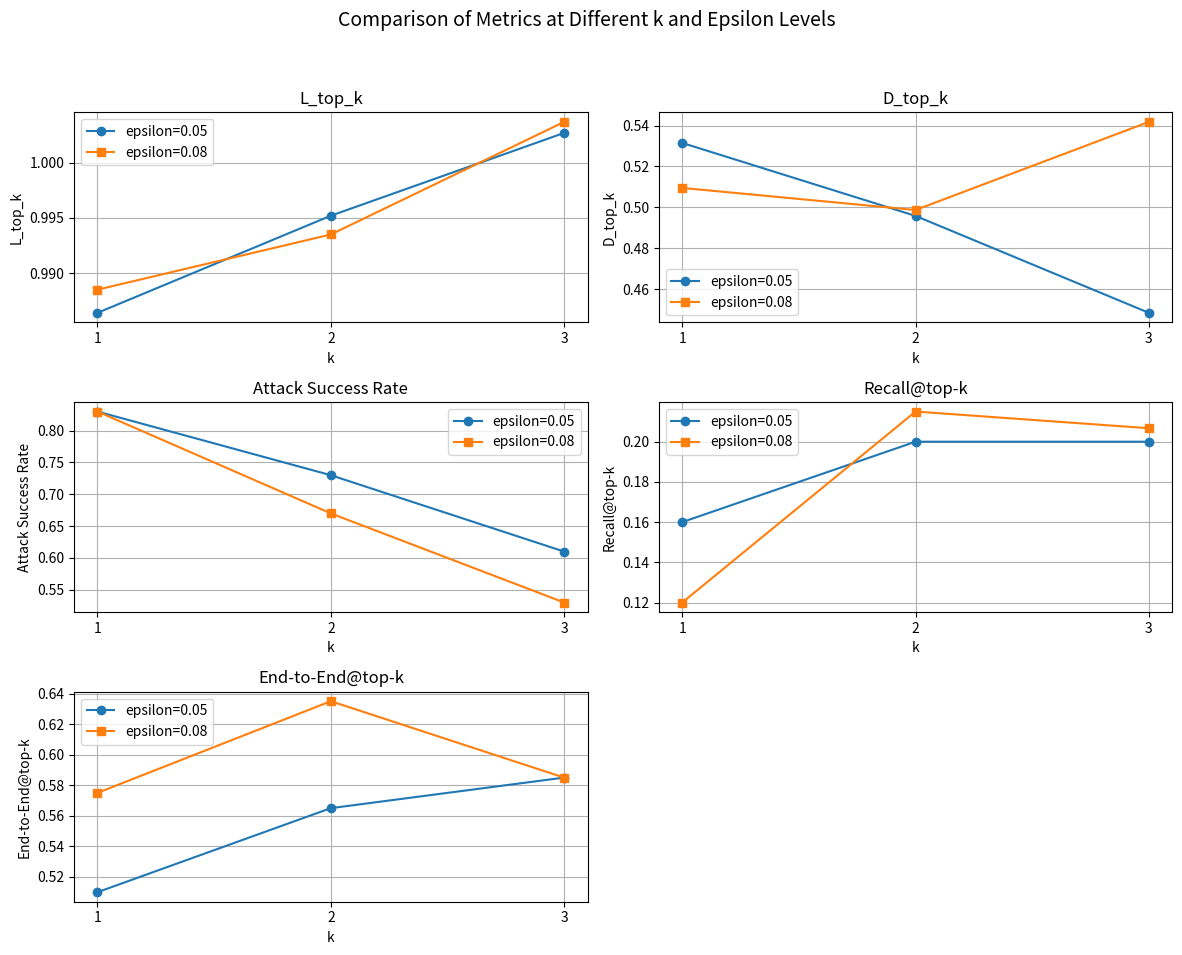

The matplotlib source for this figure:
import matplotlib.pyplot as plt
import numpy as np

# Define k values
k_values = [1, 2, 3]

# Data for epsilon = 0.05
L_05 = [0.9864, 0.9952, 1.0027]
D_05 = [0.5315, 0.4958, 0.4484]
ASR_05 = [0.83, 0.73, 0.61]
Recall_05 = [0.16, 0.2, 0.2]
E2E_05 = [0.51, 0.565, 0.585]

# Data for epsilon = 0.08
L_08 = [0.9885, 0.9935, 1.0037]
D_08 = [0.5095, 0.4987, 0.5418]
ASR_08 = [0.83, 0.67, 0.53]
Recall_08 = [0.12, 0.215, 0.2067]
E2E_08 = [0.575, 0.635, 0.585]

# Plotting
fig, axs = plt.subplots(3, 2, figsize=(12, 10))
fig.suptitle('Comparison of Metrics at Different k and Epsilon Levels', fontsize=14)

metrics = ['L_top_k', 'D_top_k', 'Attack Success Rate', 'Recall@top-k', 'End-to-End@top-k']
data_05 = [L_05, D_05, ASR_05, Recall_05, E2E_05]
data_08 = [L_08, D_08, ASR_08, Recall_08, E2E_08]

for i, ax in enumerate(axs.flat[:5]):
    ax.plot(k_values, data_05[i], marker='o', label='epsilon=0.05')
    ax.plot(k_values, data_08[i], marker='s', label='epsilon=0.08')
    ax.set_title(metrics[i])
    ax.set_xlabel('k')
    ax.set_ylabel(metrics[i])
    ax.set_xticks(k_values)
    ax.grid(True)
    ax.legend()

# Hide the last subplot if unused
axs.flat[5].axis('off')

plt.tight_layout(rect=[0, 0.03, 1, 0.95])
plt.show()